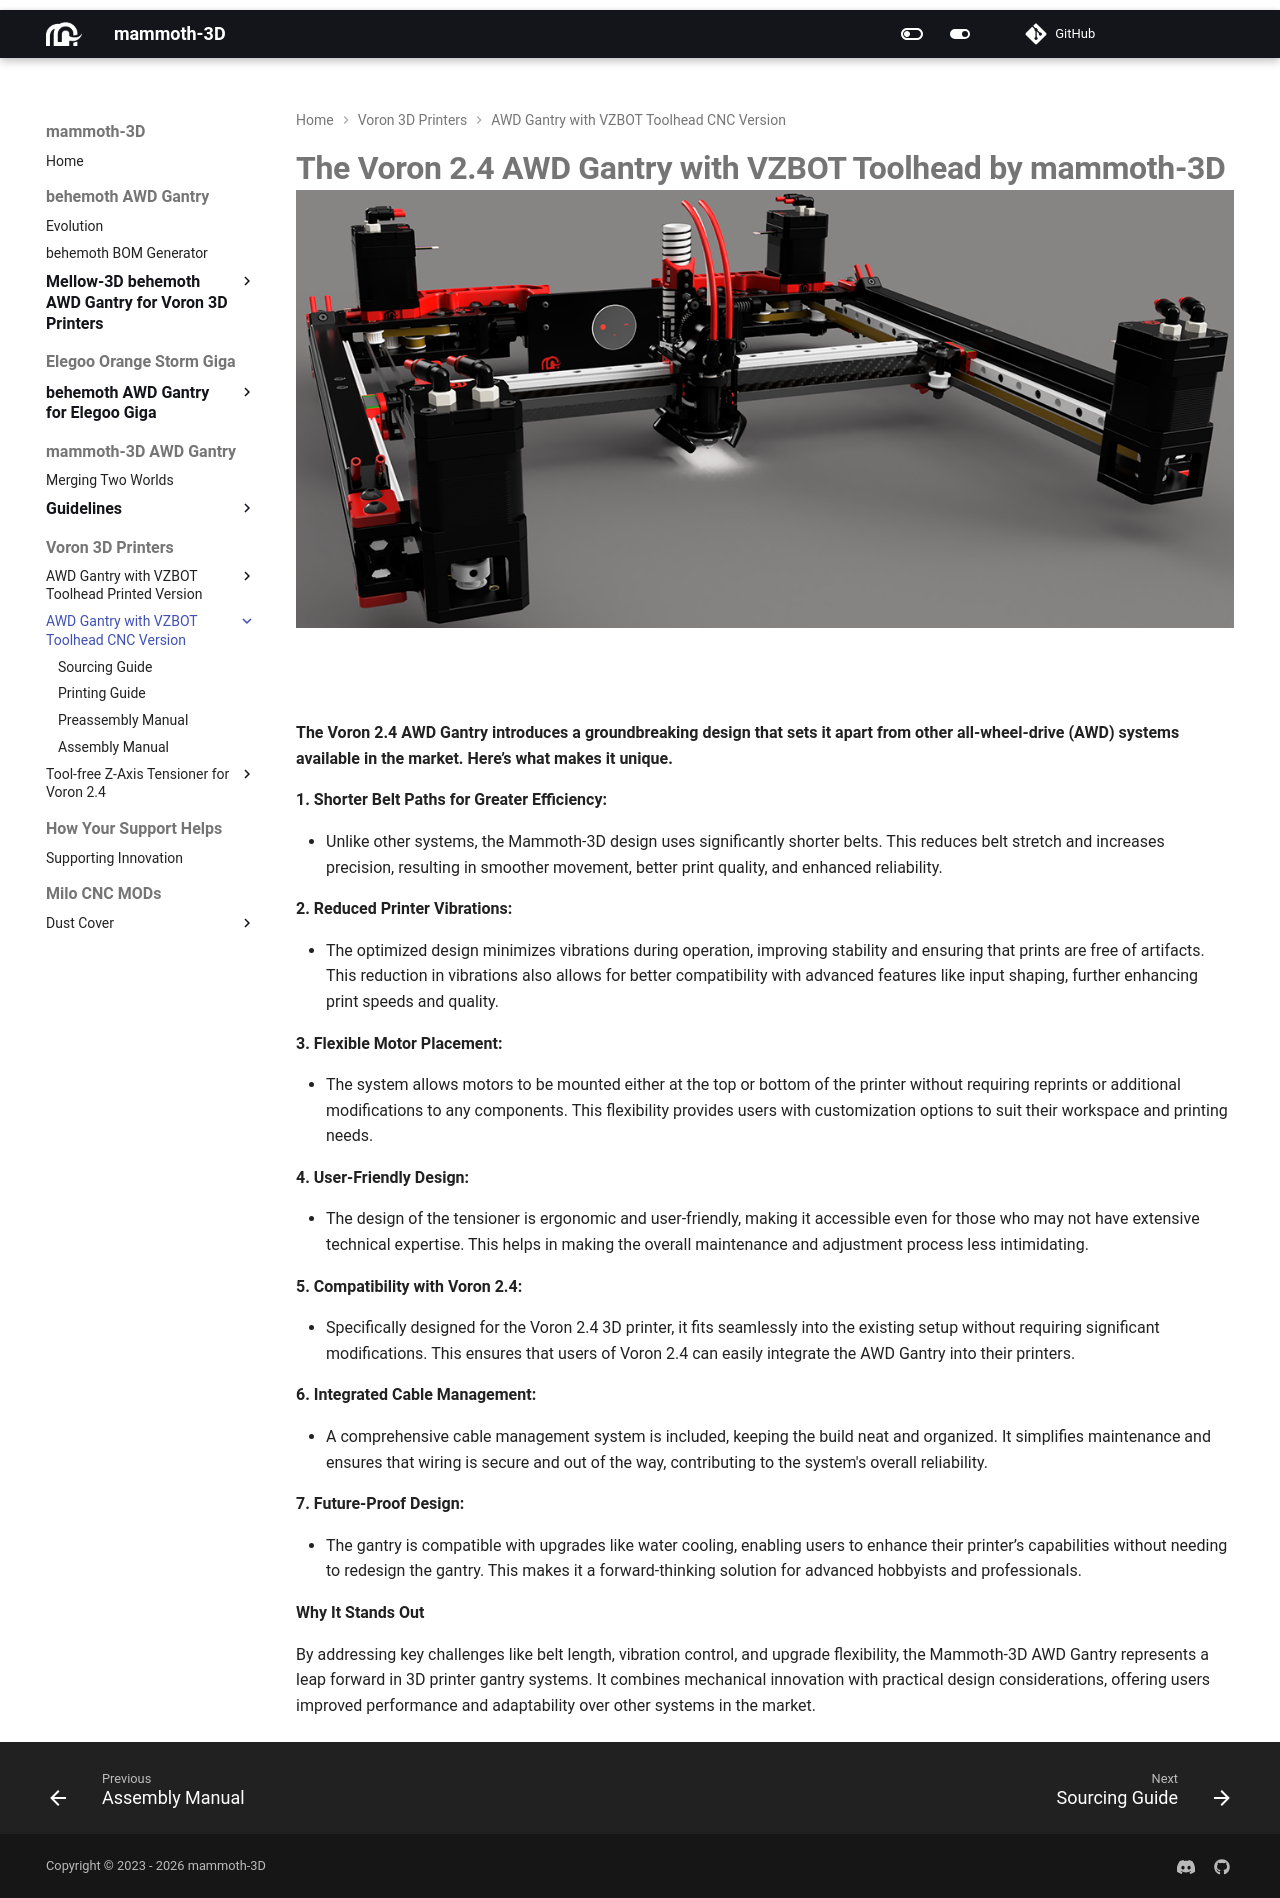

repository: mammoth-3D/docs · page: voron_3d_printers/awd_gantry_vz_toolhead_cnc_version/index.html · generator: mkdocs

# **The Voron 2.4 AWD Gantry with VZBOT Toolhead by mammoth-3D** ![mammoth-3D AWD Gantry with VZBOT Toolhead](mammoth-3D_AWD_Gantry_1.7.3.png)

**The Voron 2.4 AWD Gantry introduces a groundbreaking design that sets it apart from other all-wheel-drive (AWD) systems available in the market. Here’s what makes it unique.**

**1. Shorter Belt Paths for Greater Efficiency:**

- Unlike other systems, the Mammoth-3D design uses significantly shorter belts. This reduces belt stretch and increases precision, resulting in smoother movement, better print quality, and enhanced reliability.

**2. Reduced Printer Vibrations:**

- The optimized design minimizes vibrations during operation, improving stability and ensuring that prints are free of artifacts. This reduction in vibrations also allows for better compatibility with advanced features like input shaping, further enhancing print speeds and quality.

**3. Flexible Motor Placement:**

- The system allows motors to be mounted either at the top or bottom of the printer without requiring reprints or additional modifications to any components. This flexibility provides users with customization options to suit their workspace and printing needs.

**4. User-Friendly Design:**

- The design of the tensioner is ergonomic and user-friendly, making it accessible even for those who may not have extensive technical expertise. This helps in making the overall maintenance and adjustment process less intimidating.

**5. Compatibility with Voron 2.4:**

- Specifically designed for the Voron 2.4 3D printer, it fits seamlessly into the existing setup without requiring significant modifications. This ensures that users of Voron 2.4 can easily integrate the AWD Gantry into their printers.

**6. Integrated Cable Management:**

- A comprehensive cable management system is included, keeping the build neat and organized. It simplifies maintenance and ensures that wiring is secure and out of the way, contributing to the system's overall reliability.

**7. Future-Proof Design:**

- The gantry is compatible with upgrades like water cooling, enabling users to enhance their printer’s capabilities without needing to redesign the gantry. This makes it a forward-thinking solution for advanced hobbyists and professionals.

**Why It Stands Out**

By addressing key challenges like belt length, vibration control, and upgrade flexibility, the Mammoth-3D AWD Gantry represents a leap forward in 3D printer gantry systems. It combines mechanical innovation with practical design considerations, offering users improved performance and adaptability over other systems in the market.
